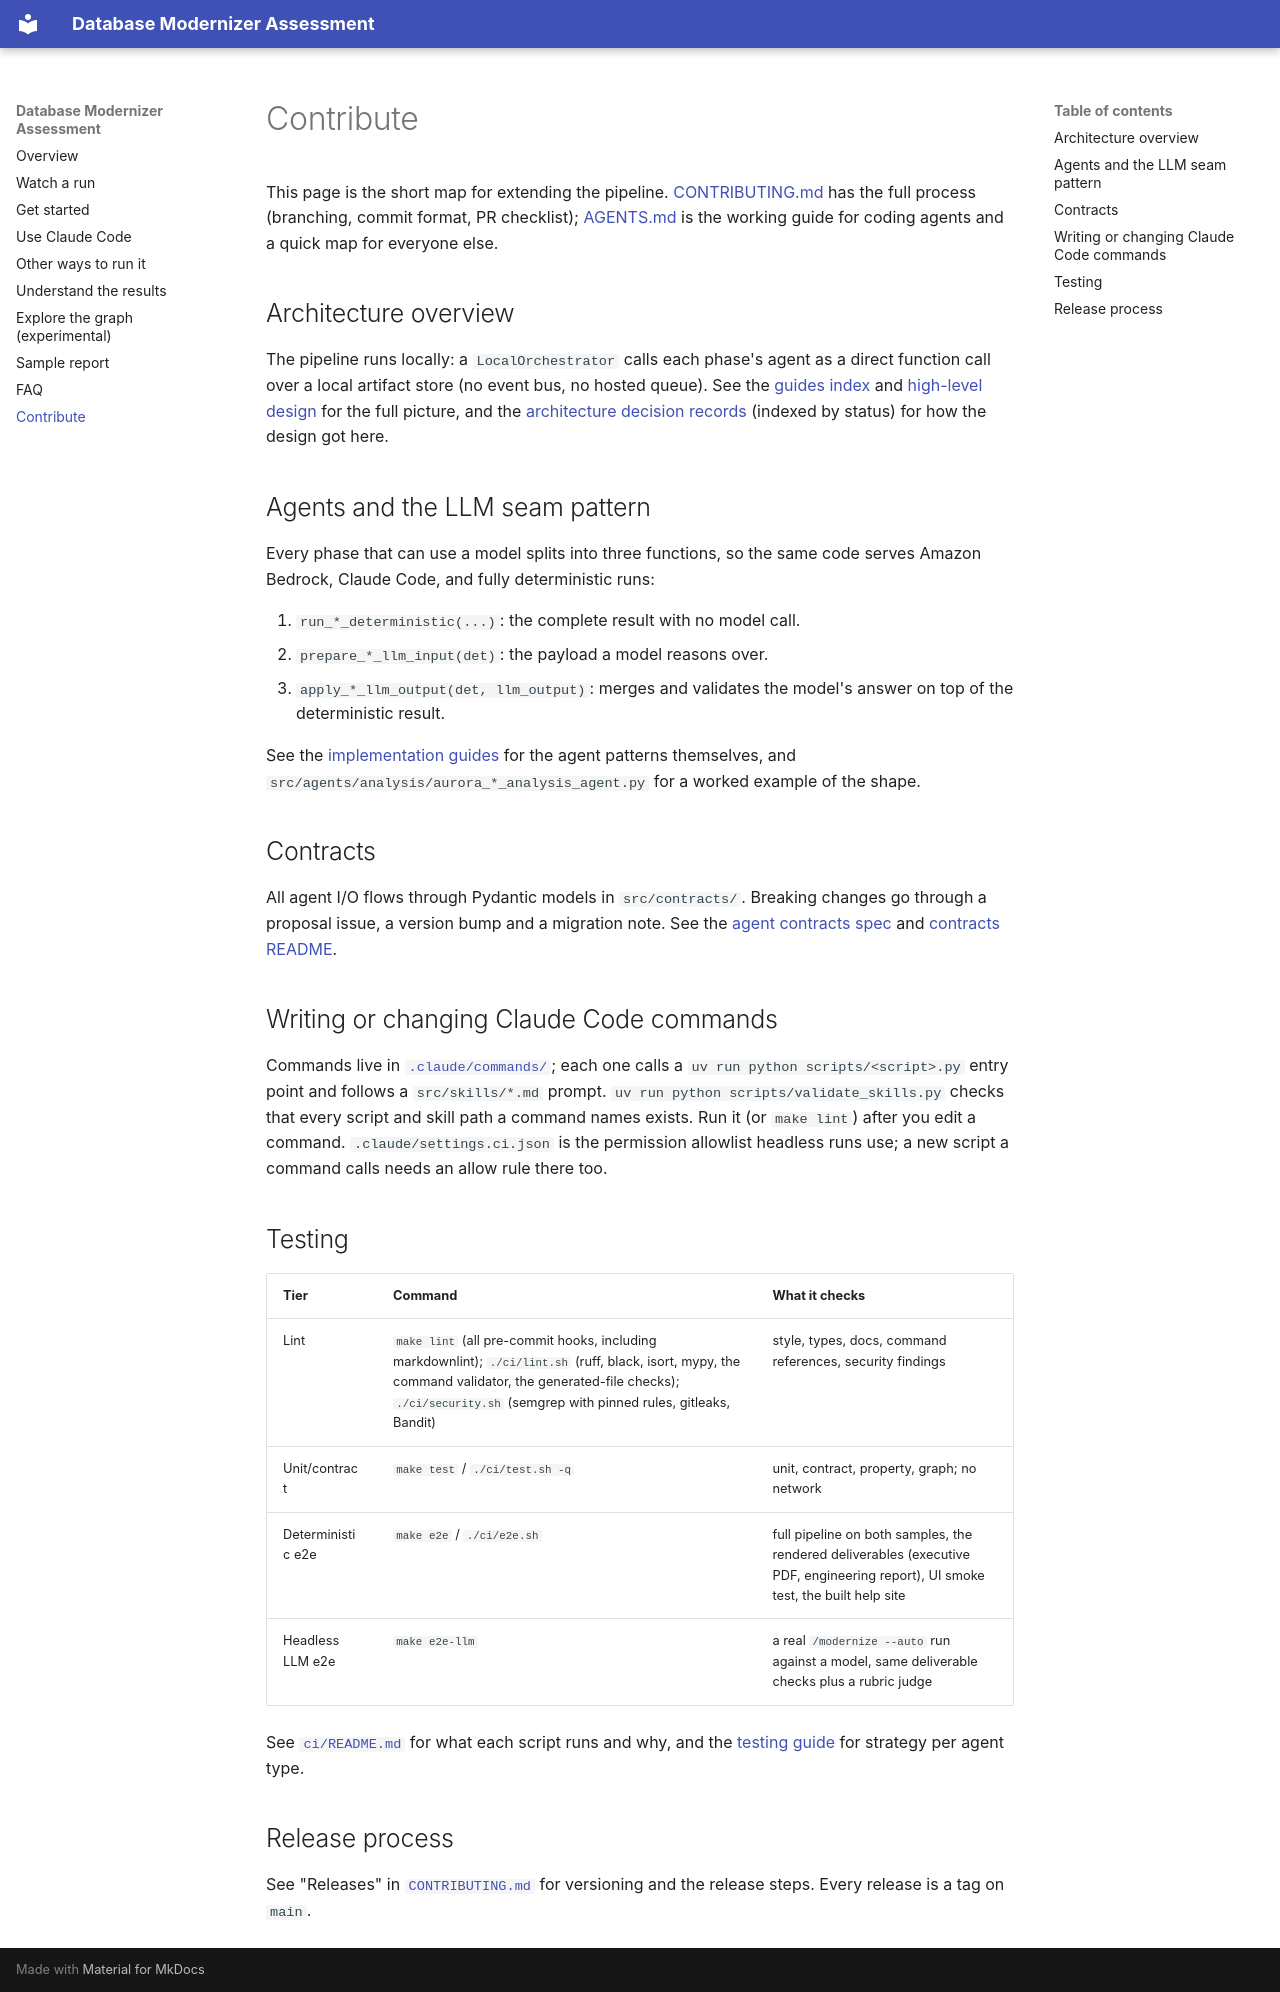

repository: aws-samples/sample-aws-genai-db-modernizer · page: contribute/index.html · generator: mkdocs

# Contribute

This page is the short map for extending the pipeline. [CONTRIBUTING.md](https://github.com/aws-samples/sample-aws-genai-db-modernizer/blob/main/CONTRIBUTING.md) has the full process (branching, commit format, PR checklist); [AGENTS.md](https://github.com/aws-samples/sample-aws-genai-db-modernizer/blob/main/AGENTS.md) is the working guide for coding agents and a quick map for everyone else.

## Architecture overview

The pipeline runs locally: a `LocalOrchestrator` calls each phase's agent as a direct function call over a local artifact store (no event bus, no hosted queue). See the
[guides index](https://github.com/aws-samples/sample-aws-genai-db-modernizer/blob/main/docs/guides/README.md) and
[high-level design](https://github.com/aws-samples/sample-aws-genai-db-modernizer/blob/main/docs/architecture/high-level-design.md)
for the full picture, and the [architecture decision records](https://github.com/aws-samples/sample-aws-genai-db-modernizer/blob/main/docs/architecture/decisions/README.md) (indexed by status) for how the design got here.

## Agents and the LLM seam pattern

Every phase that can use a model splits into three functions, so the same code serves Amazon Bedrock, Claude Code, and fully deterministic runs:

1. `run_*_deterministic(...)`: the complete result with no model call.
2. `prepare_*_llm_input(det)`: the payload a model reasons over.
3. `apply_*_llm_output(det, llm_output)`: merges and validates the model's answer on top of the deterministic result.

See the [implementation guides](https://github.com/aws-samples/sample-aws-genai-db-modernizer/blob/main/docs/guides/README.md) for the agent patterns themselves, and `src/agents/analysis/aurora_*_analysis_agent.py` for a worked example of the shape.

## Contracts

All agent I/O flows through Pydantic models in `src/contracts/`. Breaking changes go through a proposal issue, a version bump and a migration note. See the
[agent contracts spec](https://github.com/aws-samples/sample-aws-genai-db-modernizer/blob/main/docs/contracts/agent-contracts-spec.md) and
[contracts README](https://github.com/aws-samples/sample-aws-genai-db-modernizer/blob/main/docs/contracts/README.md).

## Writing or changing Claude Code commands

Commands live in [`.claude/commands/`](https://github.com/aws-samples/sample-aws-genai-db-modernizer/tree/main/.claude/commands); each one calls a `uv run python scripts/<script>.py` entry point and follows a `src/skills/*.md` prompt. `uv run python scripts/validate_skills.py` checks that every script and skill path a command names exists. Run it (or `make lint`) after you edit a command. `.claude/settings.ci.json` is the permission allowlist headless runs use; a new script a command calls needs an allow rule there too.

## Testing

| Tier | Command | What it checks |
| --- | --- | --- |
| Lint | `make lint` (all pre-commit hooks, including markdownlint); `./ci/lint.sh` (ruff, black, isort, mypy, the command validator, the generated-file checks); `./ci/security.sh` (semgrep with pinned rules, gitleaks, Bandit) <!-- claim: tests/unit/ci/test_security_parity.py::test_semgrep_engine_and_rule_sources_are_pinned --> | style, types, docs, command references, security findings |
| Unit/contract | `make test` / `./ci/test.sh -q` | unit, contract, property, graph; no network |
| Deterministic e2e | `make e2e` / `./ci/e2e.sh` | full pipeline on both samples, the rendered deliverables (executive PDF, engineering report), UI smoke test, the built help site |
| Headless LLM e2e | `make e2e-llm` | a real `/modernize --auto` run against a model, same deliverable checks plus a rubric judge |

See [`ci/README.md`](https://github.com/aws-samples/sample-aws-genai-db-modernizer/blob/main/ci/README.md) for what each script runs and why, and the [testing guide](https://github.com/aws-samples/sample-aws-genai-db-modernizer/blob/main/docs/guides/testing-guide.md) for strategy per agent type.

## Release process

See "Releases" in [`CONTRIBUTING.md`](https://github.com/aws-samples/sample-aws-genai-db-modernizer/blob/main/CONTRIBUTING.md) for versioning and the release steps. Every release is a tag on `main`.
